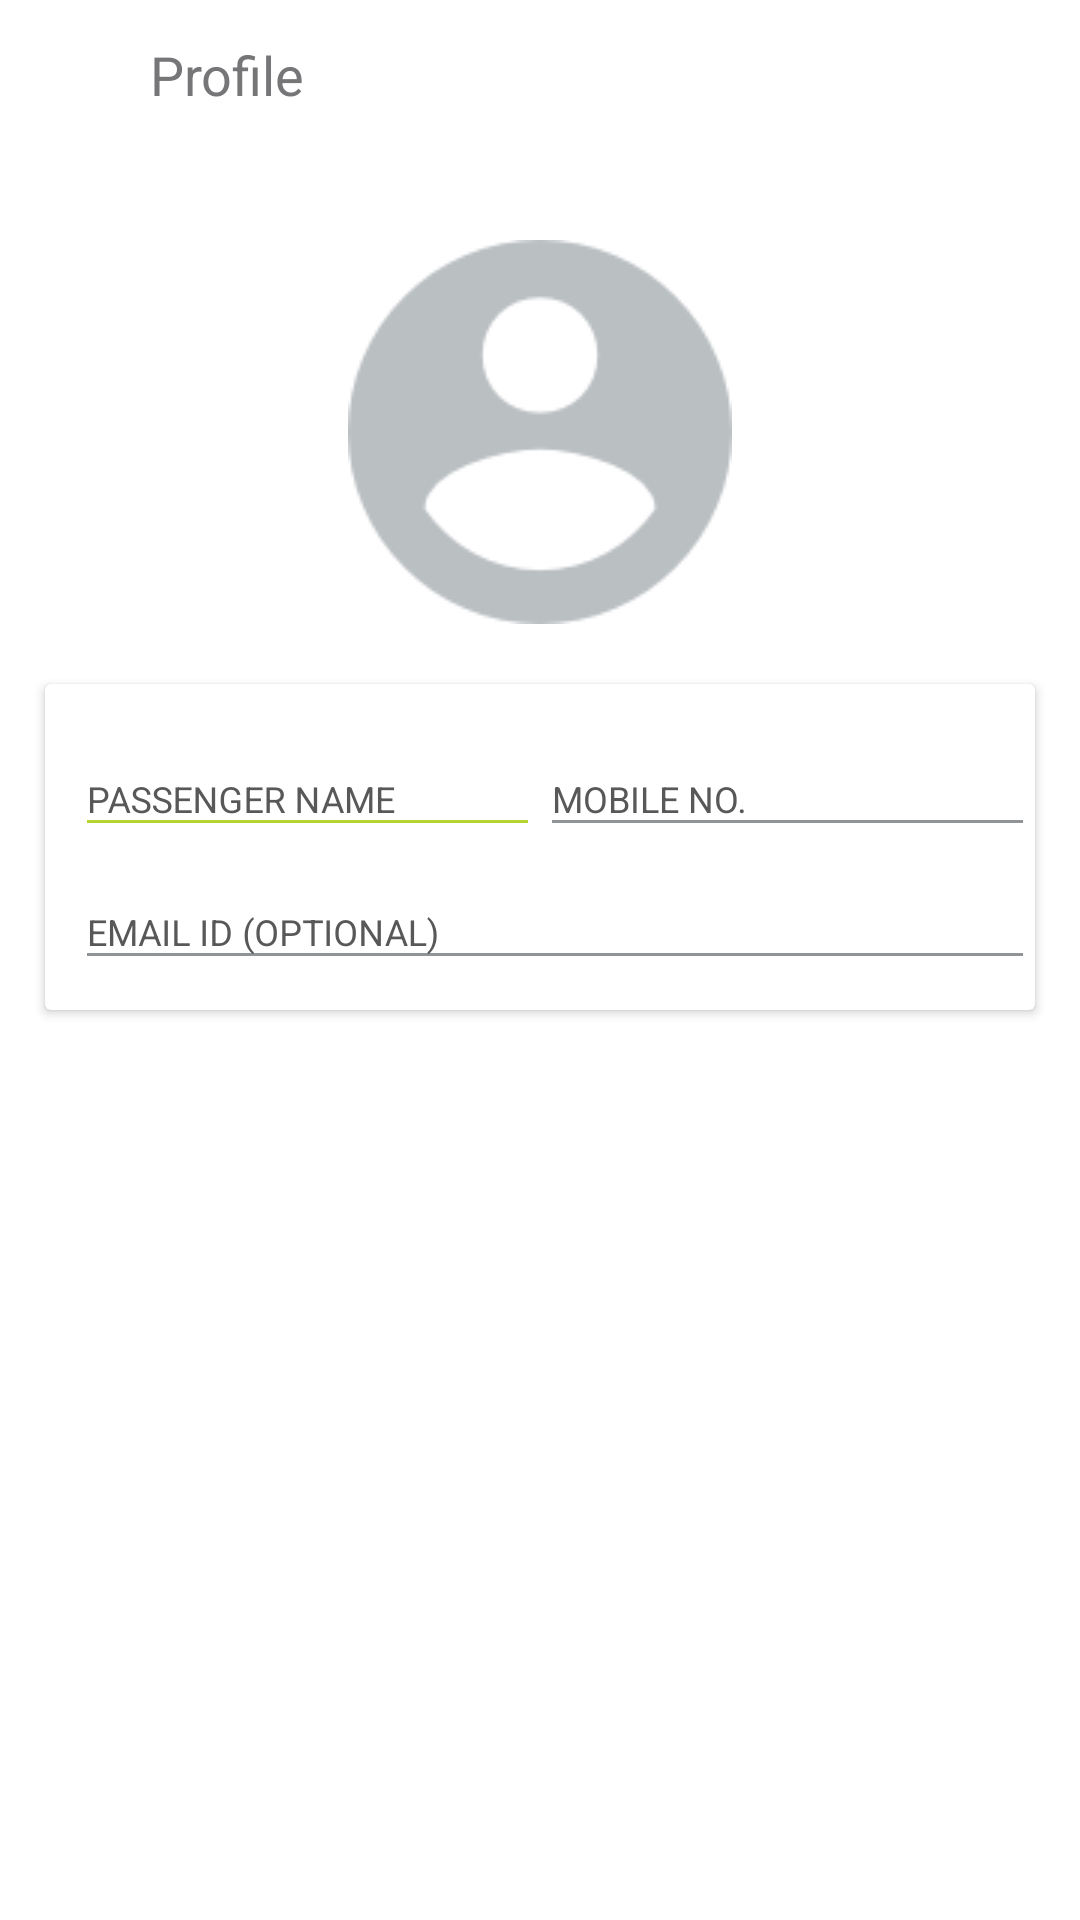

Produce the Android XML layout that renders to this screen, including the resource entries it uses.
<!-- AndroidManifest.xml: application theme MyLogin -->
<!-- res/layout/user_profil.xml -->
<?xml version="1.0" encoding="utf-8"?>
<LinearLayout xmlns:android="http://schemas.android.com/apk/res/android"

    android:id="@+id/activity_main"
    android:layout_width="match_parent"
    android:layout_height="match_parent"
    android:orientation="vertical"
    android:background="#ffffff">


    <LinearLayout
        android:layout_width="match_parent"
        android:layout_height="50dp"
        android:gravity="center_vertical"
        android:layout_gravity="center_vertical"
        android:orientation="horizontal">

        <ImageView
            android:id="@+id/back"
            android:layout_width="30dp"
            android:layout_height="25dp"
            android:src="@drawable/back_a"
            android:layout_marginLeft="10dp"/>

        <TextView
            android:id="@+id/title"
            android:layout_width="wrap_content"
            android:layout_height="wrap_content"
            android:text="Profile"
            android:textSize="18dp"
            android:textColor="@color/color"
            android:layout_marginLeft="10dp"
            android:layout_gravity="center_vertical"/>



    </LinearLayout>

    <FrameLayout
        android:layout_width="match_parent"
        android:layout_height="wrap_content"
        android:gravity="center"
        android:layout_marginTop="30dp">

        <ImageView
            android:layout_width="wrap_content"
            android:layout_height="wrap_content"
            android:src="@drawable/userl"
            android:layout_gravity="center"/>



    </FrameLayout>






<android.support.v7.widget.CardView
    android:layout_width="match_parent"
    android:layout_height="wrap_content"
    android:layout_marginRight="15dp"
    android:layout_marginLeft="15dp"
    android:padding="10dp"
    android:layout_marginTop="20dp"
    android:layout_marginBottom="20dp"
    >

    <LinearLayout
        android:layout_width="match_parent"
        android:layout_height="wrap_content"
        android:orientation="vertical">


        <LinearLayout
            android:layout_width="match_parent"
            android:layout_height="wrap_content"
            android:orientation="horizontal">

<FrameLayout
    android:layout_weight="1"
    android:layout_width="match_parent"
    android:layout_height="match_parent">

    <android.support.design.widget.TextInputLayout
        android:layout_width="match_parent"
        android:layout_height="wrap_content"
        android:layout_marginLeft="10dp"
        android:id="@+id/i_name"
        android:layout_marginTop="10dp"
        android:backgroundTint="@color/ye"
        android:textColorHint="@color/blacktext"
        android:theme="@style/TextLabel"
        android:layout_weight="1">

        <EditText
            android:id="@+id/name"
            android:layout_width="match_parent"
            android:layout_height="wrap_content"
            android:hint="PASSENGER NAME"
            android:textSize="@dimen/textsub_size"
            android:backgroundTint="@color/ye"
            android:textColor="@color/textt"
            android:singleLine="true"
            android:inputType="text"
            android:paddingTop="10dp"
            android:textColorHint="@color/blacktext"/>

    </android.support.design.widget.TextInputLayout>

    <LinearLayout
        android:layout_width="match_parent"
        android:layout_height="match_parent"></LinearLayout>
</FrameLayout>



            <FrameLayout
                android:layout_weight="1"
                android:layout_width="match_parent"
                android:layout_height="match_parent">

    <android.support.design.widget.TextInputLayout
        android:layout_width="match_parent"
        android:layout_height="wrap_content"
        android:id="@+id/i_mobileno"
        android:textColorHint="@color/blacktext"
        android:theme="@style/TextLabel"
        android:layout_weight="1"

        android:layout_marginTop="10dp">

        <EditText
            android:id="@+id/mobileno"
            android:layout_width="match_parent"
            android:layout_height="wrap_content"
            android:hint="MOBILE NO."
            android:textSize="@dimen/textsub_size"
            android:textColor="@color/textt"
            android:singleLine="true"
            android:paddingTop="10dp"
            android:inputType="number"
            android:textColorHint="@color/blacktext"/>


    </android.support.design.widget.TextInputLayout>

                <LinearLayout
                    android:layout_width="match_parent"
                    android:layout_height="match_parent"></LinearLayout>

            </FrameLayout>

            </LinearLayout>



        <FrameLayout
            android:layout_weight="1"
            android:layout_width="match_parent"
            android:layout_height="match_parent">


        <android.support.design.widget.TextInputLayout
        android:layout_width="match_parent"
        android:layout_height="wrap_content"
        android:layout_marginLeft="10dp"
        android:id="@+id/i_email"
        android:layout_marginBottom="10dp"
        android:textColorHint="@color/blacktext"
        android:backgroundTint="@color/blacktext"
        android:theme="@style/TextLabel">

        <EditText
            android:id="@+id/email"
            android:layout_width="match_parent"
            android:layout_height="wrap_content"
            android:hint="EMAIL ID (OPTIONAL)"
            android:textSize="@dimen/textsub_size"
            android:textColor="@color/textt"
            android:singleLine="true"
            android:paddingTop="10dp"
            android:inputType="textEmailAddress"
            android:textColorHint="@color/blacktext"/>




    </android.support.design.widget.TextInputLayout>
            <LinearLayout
                android:layout_width="match_parent"
                android:layout_height="match_parent"></LinearLayout>

</FrameLayout>


</LinearLayout>

</android.support.v7.widget.CardView>




    <LinearLayout
        android:layout_width="wrap_content"
        android:layout_height="wrap_content"
        android:layout_gravity="center"
        android:layout_marginTop="30dp"
        android:background="@drawable/back1"
        android:elevation="5dp"
        android:visibility="gone">


        <TextView
            android:layout_width="100dp"
            android:layout_height="wrap_content"
            android:text="Login"
            android:textSize="14dp"
            android:id="@+id/login"
            android:textColor="#4d4d4d"
            android:paddingBottom="12dp"
            android:paddingTop="12dp"
            android:paddingLeft="22dp"
            android:paddingRight="22dp"
            android:gravity="center"/>



    </LinearLayout>





    </LinearLayout>
<!-- resources referenced by this layout -->
<resources>
  <color name="blacktext">#585858</color>
  <color name="color">#767578</color>
  <color name="textt">#4d4d4d</color>
  <color name="ye">#B5D431</color>
  <dimen name="textsub_size">12dp</dimen>
  <!-- drawable back1 (drawable) -->
  <?xml version="1.0" encoding="utf-8"?>
  <shape
      xmlns:android="http://schemas.android.com/apk/res/android"
      android:shape="rectangle">
  
      
      <solid
          android:color="@color/colorPrimary" >
      </solid>
  
      
      <stroke
          android:width="1dp"
          android:color="@color/colorPrimary" >
      </stroke>
  
      
      <padding
          android:left="4dp"
          android:top="4dp"
          android:right="4dp"
          android:bottom="4dp"    >
      </padding>
  
      
      <corners
          android:radius="5dp"   >
      </corners>
  
  </shape>
  <!-- drawable userl: png bitmap (drawable, 2461 bytes) -->
  <style name="TextLabel" parent="TextAppearance.AppCompat">
          
          <item name="android:textColorHint">@color/grr</item>
          <item name="android:textSize">14dp</item>
          
          <item name="colorAccent">@color/grr</item>
          <item name="colorControlNormal">@color/grr</item>
          <item name="colorControlActivated">@color/grr</item>
      </style>
  <style name="MyLogin" parent="Theme.AppCompat.DayNight.NoActionBar">
          <item name="colorPrimary">@color/colorPrimary</item>
          <item name="colorPrimaryDark">@color/colorPrimaryDark</item>
  
          <item name="colorControlNormal">@color/grr</item>
  
          <item name="colorControlActivated">@color/grr</item>
  
      </style>
  <color name="colorPrimary">#B5D431</color>
  <color name="grr">#909496</color>
  <color name="colorPrimaryDark">#000000</color>
</resources>
